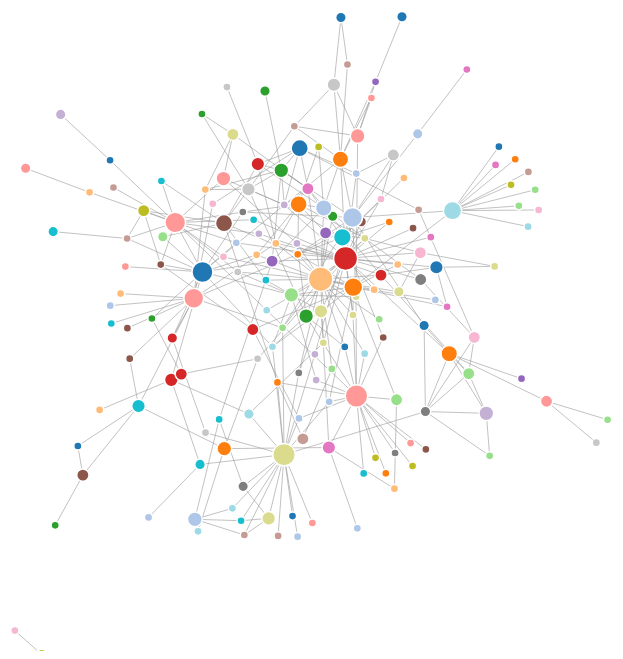
D3 v3 page, settled after 480 driven frames (8 s of simulated time); the page loaded 1 data file(s).


var width = 1300,
    height = 650;

var svg = d3.select("#graph")
    .append("svg")
    .attr("width", width)
    .attr("height", height);

var color = d3.scale.category20();

var force = d3.layout.force()
    .charge(-120)
    .linkDistance(30)
    .size([width, height]);

d3.json("packages.json", function(error, graph) {
    if (error) throw error;

    force
        .nodes(graph.nodes)
        .links(graph.links)
        .start();

    var link = svg.selectAll(".link")
        .data(graph.links)
        .enter().append("line")
        .attr("class", "link")
        .style("stroke-width", function(d) { return Math.sqrt(d.value); });

    var node = svg.selectAll(".node")
        .data(graph.nodes)
        .enter().append("circle")
        .attr("class", "node")
        .attr("r", function(d) { return 3*(Math.log(d.inbound + 2))+2})
        .style("fill", function(d) { return color(Math.floor(Math.random()*20)); })
        .call(force.drag);

    node.append("title")
        .text(function(d) { return d.name; });

    force.on("tick", function() {
        link.attr("x1", function(d) { return d.source.x; })
            .attr("y1", function(d) { return d.source.y; })
            .attr("x2", function(d) { return d.target.x; })
            .attr("y2", function(d) { return d.target.y; });

        node.attr("cx", function(d) { return d.x; })
            .attr("cy", function(d) { return d.y; });
    });
});    

### data: packages.json
{
 "links": [
  {
   "target": 52,
   "source": 0
  },
  {
   "target": 112,
   "source": 0
  },
  {
   "target": 89,
   "source": 1
  },
  {
   "target": 131,
   "source": 2
  },
  {
   "target": 134,
   "source": 2
  },
  {
   "target": 148,
   "source": 2
  },
  {
   "target": 66,
   "source": 2
  },
  {
   "target": 97,
   "source": 2
  },
  "... 317 more items"
 ],
 "nodes": [
  {
   "name": "python-statsmodels",
   "inbound": 0
  },
  {
   "name": "filezilla",
   "inbound": 0
  },
  {
   "name": "libreoffice-fresh",
   "inbound": 0
  },
  {
   "name": "python-twisted",
   "inbound": 0
  },
  {
   "name": "gpgme",
   "inbound": 1
  },
  {
   "name": "texlive-science",
   "inbound": 0
  },
  {
   "name": "gstreamer0.10-base",
   "inbound": 3
  },
  {
   "name": "ipython2",
   "inbound": 0
  },
  "... 166 more items"
 ]
}